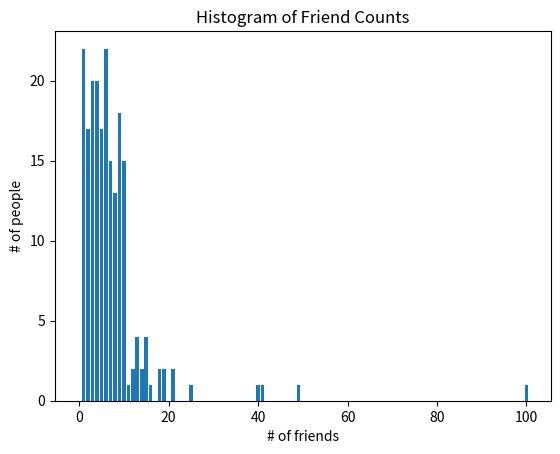

This chart was generated by the following Python code:
num_friends = [100.0,49,41,40,25,21,21,19,19,18,18,16,15,15,15,15,14,14,13,13,13,13,12,12,11,10,10,10,10,10,10,10,10,10,10,10,10,10,10,10,9,9,9,9,9,9,9,9,9,9,9,9,9,9,9,9,9,9,8,8,8,8,8,8,8,8,8,8,8,8,8,7,7,7,7,7,7,7,7,7,7,7,7,7,7,7,6,6,6,6,6,6,6,6,6,6,6,6,6,6,6,6,6,6,6,6,6,6,5,5,5,5,5,5,5,5,5,5,5,5,5,5,5,5,5,4,4,4,4,4,4,4,4,4,4,4,4,4,4,4,4,4,4,4,4,3,3,3,3,3,3,3,3,3,3,3,3,3,3,3,3,3,3,3,3,2,2,2,2,2,2,2,2,2,2,2,2,2,2,2,2,2,1,1,1,1,1,1,1,1,1,1,1,1,1,1,1,1,1,1,1,1,1,1]

from collections import Counter
import matplotlib.pyplot as plt

friends_counts = Counter(num_friends)
xs = range(101)
ys = [friends_counts[x] for x in xs]
plt.bar(xs, ys)
plt.title("Histogram of Friend Counts")
plt.xlabel("# of friends")
plt.ylabel("# of people")
plt.show()

print("Data Points:", len(num_friends))
print("Most Friends:", max(num_friends))
print("Least Friends:", min(num_friends))

def mean(x):
  return sum(x) / len(x)

print("Mean # of Friends:", mean(num_friends))


